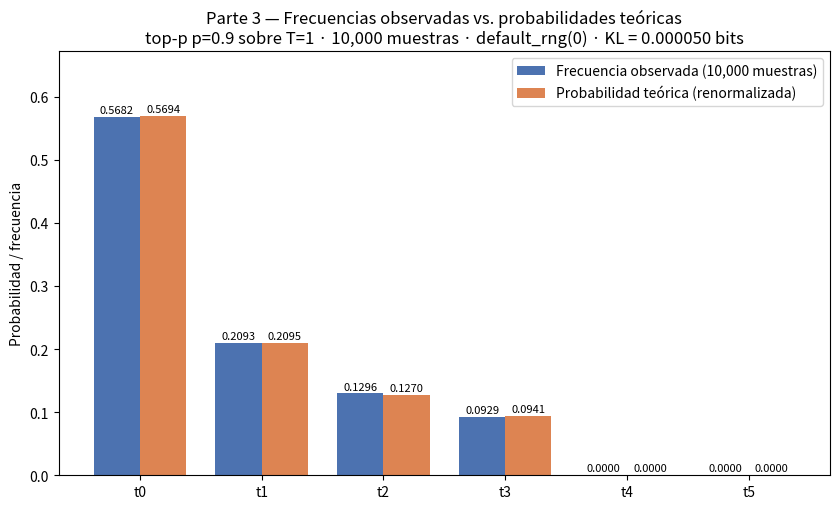

Source code (Python):
# =====================================================================
# T3 — Parte 3: Comprobación empírica del muestreo top-p (Tarea B)
# Toma 10,000 muestras de la distribución renormalizada de la Parte 2
# con numpy.random.default_rng(0), compara frecuencias observadas vs.
# probabilidades teóricas (gráfico de barras) y calcula la divergencia
# KL (en bits) de la empírica respecto de la teórica.
# =====================================================================
import json
from pathlib import Path

import numpy as np
import matplotlib
matplotlib.use("Agg")
import matplotlib.pyplot as plt

# ---------------------------------------------------------------------
# Parámetros fijados por el enunciado
# ---------------------------------------------------------------------
TOKENS = ["t0", "t1", "t2", "t3", "t4", "t5"]
N_MUESTRAS = 10_000
SEMILLA = 0

# ---------------------------------------------------------------------
# 1) Distribución renormalizada de la Parte 2 (resultado de T2)
# ---------------------------------------------------------------------
ruta_t2 = Path("entrada/T2/resultados.json")
if ruta_t2.exists():
    with open(ruta_t2, "r", encoding="utf-8") as f:
        t2 = json.load(f)
    p_teo = np.array(
        [t2["distribucion_renormalizada"][t] for t in TOKENS], dtype=float
    )
    fuente = "entrada/T2/resultados.json (distribucion renormalizada top-p p=0.9 sobre T=1)"
else:
    # Respaldo determinista: softmax(T=1) + top-p(0.9) + renormalización
    logits = np.array([2.0, 1.0, 0.5, 0.2, -1.0, -3.0])
    z = logits - logits.max()                      # estabilidad numérica
    p1 = np.exp(z) / np.exp(z).sum()
    orden = np.argsort(-p1)                        # descendente
    acum = np.cumsum(p1[orden])
    k = int(np.searchsorted(acum, 0.9, side="left") + 1)  # mínimo con acum >= 0.9
    nucleo = orden[:k]
    p_teo = np.zeros_like(p1)
    p_teo[nucleo] = p1[nucleo] / p1[nucleo].sum()
    fuente = "recalculada (softmax T=1 + top-p p=0.9 + renormalizacion)"

# Salvaguarda numérica para el muestreador (no altera los valores salvo ~1e-16)
if abs(p_teo.sum() - 1.0) > 1e-12:
    p_teo = p_teo / p_teo.sum()

# ---------------------------------------------------------------------
# 2) Muestreo: 10,000 muestras con numpy.random.default_rng(0)
# ---------------------------------------------------------------------
rng = np.random.default_rng(SEMILLA)
muestras = rng.choice(len(TOKENS), size=N_MUESTRAS, p=p_teo)

conteos = np.bincount(muestras, minlength=len(TOKENS))
f_obs = conteos / N_MUESTRAS

# ---------------------------------------------------------------------
# 3) Divergencia KL en bits: KL(empírica || teórica)
#    KL(P||Q) = sum_i P(i) * log2(P(i)/Q(i)); términos con P(i)=0 valen 0
# ---------------------------------------------------------------------
mask = (p_teo > 0) & (f_obs > 0)
contrib_kl = np.zeros(len(TOKENS))
contrib_kl[mask] = f_obs[mask] * np.log2(f_obs[mask] / p_teo[mask])
kl_bits = float(contrib_kl.sum())

# ---------------------------------------------------------------------
# 4) Gráfico de barras: frecuencias observadas vs. probabilidades teóricas
# ---------------------------------------------------------------------
x = np.arange(len(TOKENS))
w = 0.38
fig, ax = plt.subplots(figsize=(8.5, 5.2))
b1 = ax.bar(x - w / 2, f_obs, w, label="Frecuencia observada (10,000 muestras)",
            color="#4C72B0")
b2 = ax.bar(x + w / 2, p_teo, w, label="Probabilidad teórica (renormalizada)",
            color="#DD8452")
for rect, v in zip(b1, f_obs):
    ax.text(rect.get_x() + rect.get_width() / 2, v + 0.006, f"{v:.4f}",
            ha="center", fontsize=8)
for rect, v in zip(b2, p_teo):
    ax.text(rect.get_x() + rect.get_width() / 2, v + 0.006, f"{v:.4f}",
            ha="center", fontsize=8)
ax.set_xticks(x)
ax.set_xticklabels(TOKENS)
ax.set_ylabel("Probabilidad / frecuencia")
ax.set_ylim(0, max(f_obs.max(), p_teo.max()) * 1.18)
ax.set_title(
    "Parte 3 — Frecuencias observadas vs. probabilidades teóricas\n"
    f"top-p p=0.9 sobre T=1 · {N_MUESTRAS:,} muestras · "
    f"default_rng({SEMILLA}) · KL = {kl_bits:.6f} bits"
)
ax.legend()
fig.tight_layout()
fig.savefig("T3_frecuencias_vs_teoricas.png", dpi=120)
plt.close(fig)

# ---------------------------------------------------------------------
# 5) resultados.json (contrato de la subtarea)
# ---------------------------------------------------------------------
resultados = {
    "subtarea": (
        "T3: comprobacion empirica — 10,000 muestras de la distribucion "
        "renormalizada de la Parte 2 con numpy.random.default_rng(0), "
        "comparacion de frecuencias observadas vs. probabilidades teoricas "
        "y divergencia KL (bits) de la empirica respecto de la teorica"
    ),
    "entrada": {
        "fuente_distribucion": fuente,
        "probabilidades_teoricas": {t: float(p) for t, p in zip(TOKENS, p_teo)},
        "num_muestras": N_MUESTRAS,
        "semilla": SEMILLA,
        "generador": f"numpy.random.default_rng({SEMILLA})",
    },
    "muestras": {
        "n": N_MUESTRAS,
        "conteos_observados": {t: int(c) for t, c in zip(TOKENS, conteos)},
        "frecuencias_observadas": {t: float(fr) for t, fr in zip(TOKENS, f_obs)},
    },
    "tabla_comparativa": {
        "columnas": ["token", "frecuencia_observada", "probabilidad_teorica",
                     "diferencia_obs_menos_teo", "aporte_KL_bits"],
        "filas": [
            [t, float(fo), float(pt), float(fo - pt), float(ck)]
            for t, fo, pt, ck in zip(TOKENS, f_obs, p_teo, contrib_kl)
        ],
    },
    "divergencia_kl_bits": kl_bits,
    "figura": "T3_frecuencias_vs_teoricas.png",
    "verificacion": {
        "suma_frecuencias_observadas": float(f_obs.sum()),
        "suma_probabilidades_teoricas": float(p_teo.sum()),
        "tokens_con_probabilidad_teorica_cero_sin_muestras": bool(
            np.all(conteos[p_teo == 0] == 0)
        ),
        "kl_cercana_a_cero": bool(kl_bits < 0.01),
    },
}

with open("resultados.json", "w", encoding="utf-8") as f:
    json.dump(resultados, f, indent=2, ensure_ascii=False)

# ---------------------------------------------------------------------
# Resumen
# ---------------------------------------------------------------------
print("=== T3: Comprobación empírica (Parte 3) ===")
print(f"Fuente de la distribución teórica: {fuente}")
print(f"Muestras: {N_MUESTRAS:,} · generador: numpy.random.default_rng({SEMILLA})")
print("token | frec. observada | prob. teórica")
for t, fo, pt in zip(TOKENS, f_obs, p_teo):
    print(f"  {t}  |     {fo:.6f}    |   {pt:.6f}")
print(f"Divergencia KL (empírica || teórica) = {kl_bits:.6f} bits")
print("Figura guardada: T3_frecuencias_vs_teoricas.png")
print("Resultados escritos en resultados.json")
